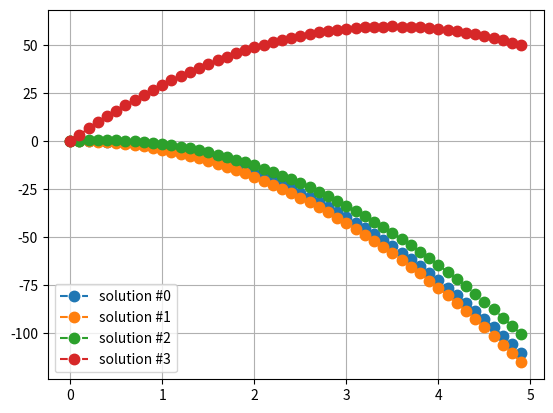

Generate this figure with matplotlib:
import numpy as np
import matplotlib.pyplot as plt
import random

# picks the next guess based on two previous guesses (and resulting solutions)
def linear_interpolation (guess1, guess2, solution1, solution2, y_end):
    print("interp", guess1, guess2, solution1, solution2)
    m = (guess1 - guess2) / (solution1 - solution2)
    return guess2 + m*(y_end - solution2)

# solves 2nd order ode using forward Euler method
# y'' = f
def solve_ivp_second (f, step_size, x_vals, y_start, yprimestart):
    y_vals = np.zeros_like(x_vals)
    y_vals[0] = y_start
    yprime_vals = np.zeros_like(x_vals)
    yprime_vals[0] = yprimestart

    # solve system of recursive equations
    for i, x_val in enumerate(x_vals[:-1]):
        y_vals[i+1] = y_vals[i] + yprime_vals[i]*step_size
        yprime_vals[i+1] = yprime_vals[i] + f(x_val, y_vals[i], yprime_vals[i])*step_size
    
    return y_vals

def shooting_method (f, x_start, x_end, y_start, y_end, step_size):
    guesses = []
    # solutions is a list solution sequences for each guess
    solutions = []

    x_vals = np.arange(x_start, x_end, step_size)

    # since our equations are linear, we can assume we'll reach the target using linear interpolation
    while (len(solutions) == 0 or np.abs(y_end - solutions[-1][-1]) > 1e-9):
    
        if(len(guesses) <= 2):
            guesses.append(random.randrange(x_start, x_end)) # this could probably be just a random int
        else:
            print(y_end, solutions[-1][-1])
            guesses.append(linear_interpolation(guesses[-2], guesses[-1], solutions[-2][-1], solutions[-1][-1], y_end))

        solutions.append(solve_ivp_second(f, step_size, x_vals, y_start, guesses[-1]))

        if len(solutions) >= 1e4:
            break
        if len(solutions) >= 2 and solutions[-2][-1] == solutions[-1][-1]:
            break

    return (x_vals, solutions)

def plot_shots (x_vals, solutions):
    for i, solution in enumerate(solutions):
        print(solution)
        plt.plot(
            x_vals, solution, 
            marker='.', markersize=15, 
            linestyle='--', label='solution #' + str(i))

        """ plt.plot(x_vals,solutions[-1]) """

    plt.grid(True)
    plt.legend()
    plt.show()

# y'' = f(x,y,y')
f1 = lambda x,y,yprime : x*yprime + 2*y + 2*x
f2 = lambda x,y,yprime : -x*yprime + x*y + 2*x
f3 = lambda x,y,yprime : 5*yprime - 6*y
f4 = lambda x,y,yprime : -9.8

# boundary conditions y(x_start) = y_start, y(x_end) = y_end
x_start = 0
x_end = 5
y_start = 0
y_end = 50

(x_vals, solutions) = shooting_method(f4, x_start, x_end, y_start, y_end, 0.1)
plot_shots(x_vals, solutions)
